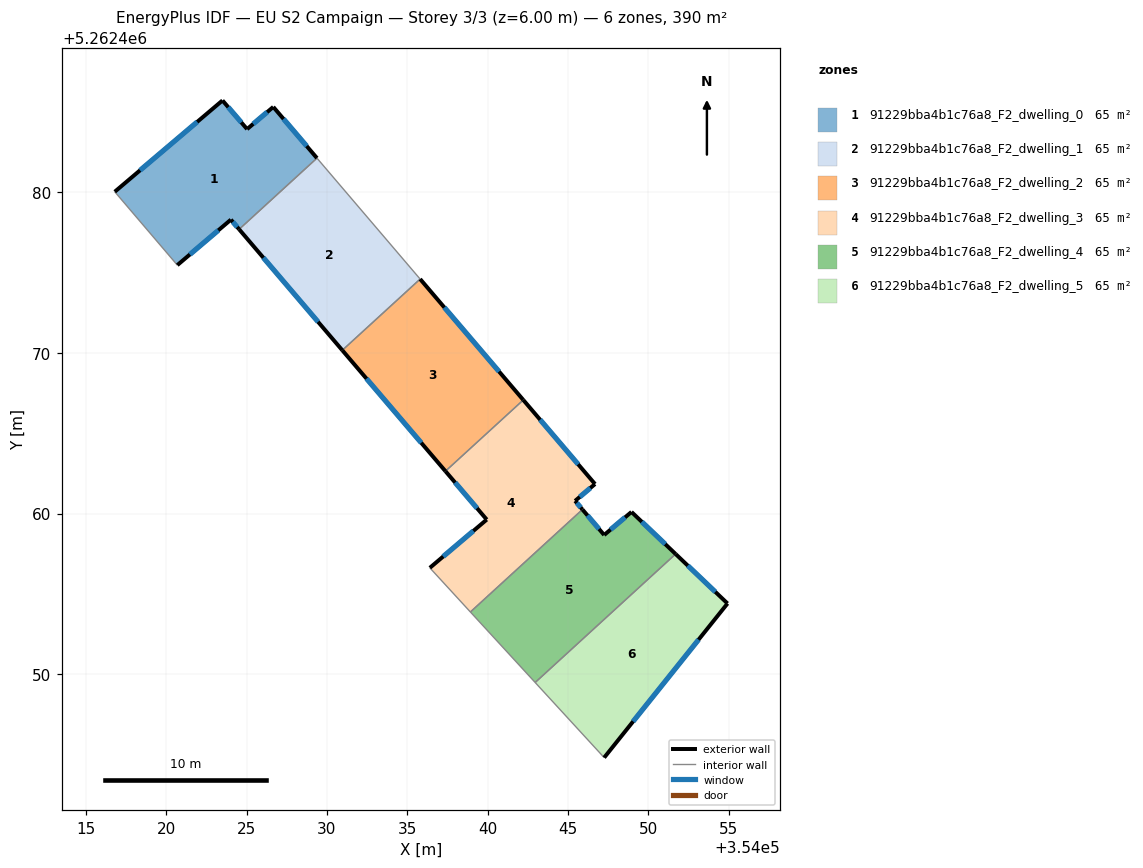
=== STOREY PLAN SPEC (per zone: floor XY polygon, exterior-wall plan segments, windows/doors) ===
zone 1: 91229bba4b1c76a8_F2_dwelling_0  (64.9 m²)
  floor: (354026.66, 5262485.31) (354029.38, 5262482.12) (354024.53, 5262477.69) (354024.02, 5262478.29) (354020.69, 5262475.46) (354016.79, 5262480.03) (354023.50, 5262485.71) (354025.03, 5262483.93)
  exterior wall: (354024.02, 5262478.29) – (354024.53, 5262477.69)  [0.8 m]
    window: (354024.14, 5262478.15) – (354024.41, 5262477.83)  [0.7 m²]
  exterior wall: (354020.69, 5262475.46) – (354024.02, 5262478.29)  [4.4 m]
    window: (354021.47, 5262476.13) – (354023.24, 5262477.63)  [3.7 m²]
  exterior wall: (354023.50, 5262485.71) – (354016.79, 5262480.03)  [8.8 m]
    window: (354021.92, 5262484.38) – (354018.37, 5262481.36)  [7.4 m²]
  exterior wall: (354025.03, 5262483.93) – (354023.50, 5262485.71)  [2.4 m]
    window: (354024.67, 5262484.34) – (354023.86, 5262485.29)  [2.0 m²]
  exterior wall: (354026.66, 5262485.31) – (354025.03, 5262483.93)  [2.1 m]
    window: (354026.28, 5262484.98) – (354025.41, 5262484.25)  [1.8 m²]
  exterior wall: (354029.38, 5262482.12) – (354026.66, 5262485.31)  [4.2 m]
    window: (354028.74, 5262482.87) – (354027.30, 5262484.56)  [3.5 m²]
  interior walls: 2
zone 2: 91229bba4b1c76a8_F2_dwelling_1  (64.9 m²)
  floor: (354029.38, 5262482.12) (354035.80, 5262474.59) (354030.95, 5262470.16) (354024.53, 5262477.69)
  exterior wall: (354024.53, 5262477.69) – (354030.95, 5262470.16)  [9.9 m]
    window: (354026.04, 5262475.92) – (354029.45, 5262471.93)  [8.3 m²]
  interior walls: 3
zone 3: 91229bba4b1c76a8_F2_dwelling_2  (64.9 m²)
  floor: (354035.80, 5262474.59) (354042.22, 5262467.07) (354037.37, 5262462.63) (354030.95, 5262470.16)
  exterior wall: (354042.22, 5262467.07) – (354035.80, 5262474.59)  [9.9 m]
    window: (354040.71, 5262468.84) – (354037.31, 5262472.83)  [8.3 m²]
  exterior wall: (354030.95, 5262470.16) – (354037.37, 5262462.63)  [9.9 m]
    window: (354032.46, 5262468.39) – (354035.87, 5262464.40)  [8.3 m²]
  interior walls: 2
zone 4: 91229bba4b1c76a8_F2_dwelling_3  (64.9 m²)
  floor: (354042.22, 5262467.07) (354046.68, 5262461.83) (354045.44, 5262460.79) (354045.90, 5262460.25) (354038.93, 5262453.87) (354036.40, 5262456.62) (354039.94, 5262459.62) (354037.37, 5262462.63)
  exterior wall: (354039.94, 5262459.62) – (354036.40, 5262456.62)  [4.6 m]
    window: (354039.11, 5262458.92) – (354037.23, 5262457.33)  [3.9 m²]
  exterior wall: (354037.37, 5262462.63) – (354039.94, 5262459.62)  [4.0 m]
    window: (354037.98, 5262461.93) – (354039.34, 5262460.33)  [3.3 m²]
  exterior wall: (354046.68, 5262461.83) – (354042.22, 5262467.07)  [6.9 m]
    window: (354045.64, 5262463.06) – (354043.27, 5262465.84)  [5.8 m²]
  exterior wall: (354045.44, 5262460.79) – (354046.68, 5262461.83)  [1.6 m]
    window: (354045.74, 5262461.03) – (354046.39, 5262461.59)  [1.4 m²]
  exterior wall: (354045.90, 5262460.25) – (354045.44, 5262460.79)  [0.7 m]
    window: (354045.79, 5262460.38) – (354045.55, 5262460.66)  [0.6 m²]
  interior walls: 3
zone 5: 91229bba4b1c76a8_F2_dwelling_4  (64.9 m²)
  floor: (354048.95, 5262460.10) (354051.70, 5262457.48) (354042.96, 5262449.48) (354038.93, 5262453.87) (354045.90, 5262460.25) (354047.25, 5262458.66)
  exterior wall: (354047.25, 5262458.66) – (354045.90, 5262460.25)  [2.1 m]
    window: (354046.94, 5262459.04) – (354046.22, 5262459.88)  [1.8 m²]
  exterior wall: (354048.95, 5262460.10) – (354047.25, 5262458.66)  [2.2 m]
    window: (354048.55, 5262459.76) – (354047.65, 5262459.00)  [1.9 m²]
  exterior wall: (354051.70, 5262457.48) – (354048.95, 5262460.10)  [3.8 m]
    window: (354051.06, 5262458.10) – (354049.60, 5262459.48)  [3.2 m²]
  interior walls: 3
zone 6: 91229bba4b1c76a8_F2_dwelling_5  (64.9 m²)
  floor: (354054.93, 5262454.40) (354047.25, 5262444.81) (354042.96, 5262449.48) (354051.70, 5262457.48)
  exterior wall: (354054.93, 5262454.40) – (354051.70, 5262457.48)  [4.5 m]
    window: (354054.17, 5262455.12) – (354052.46, 5262456.76)  [3.8 m²]
  exterior wall: (354047.25, 5262444.81) – (354054.93, 5262454.40)  [12.3 m]
    window: (354049.06, 5262447.06) – (354053.13, 5262452.15)  [10.4 m²]
  interior walls: 2

=== DERIVED (storey summary) ===
Building: EU S2 Campaign
Storey: 3 of 3  (floor level z = 6.00 m)
Storey gross floor area: 389.6 m²
Zones on this storey: 6
  - 91229bba4b1c76a8_F2_dwelling_0: floor 64.9 m²; exterior wall 22.6 m (67.9 m²); 6 window(s) 19.1 m²; WWR 28.1%
  - 91229bba4b1c76a8_F2_dwelling_1: floor 64.9 m²; exterior wall 9.9 m (29.7 m²); 1 window(s) 8.3 m²; WWR 28.1%
  - 91229bba4b1c76a8_F2_dwelling_2: floor 64.9 m²; exterior wall 19.8 m (59.4 m²); 2 window(s) 16.7 m²; WWR 28.1%
  - 91229bba4b1c76a8_F2_dwelling_3: floor 64.9 m²; exterior wall 17.8 m (53.4 m²); 5 window(s) 15.0 m²; WWR 28.1%
  - 91229bba4b1c76a8_F2_dwelling_4: floor 64.9 m²; exterior wall 8.1 m (24.3 m²); 3 window(s) 6.8 m²; WWR 28.1%
  - 91229bba4b1c76a8_F2_dwelling_5: floor 64.9 m²; exterior wall 16.7 m (50.2 m²); 2 window(s) 14.1 m²; WWR 28.1%
Zone adjacency (shared interzone walls):
  - 91229bba4b1c76a8_F2_dwelling_0 ↔ 91229bba4b1c76a8_F2_dwelling_1
  - 91229bba4b1c76a8_F2_dwelling_1 ↔ 91229bba4b1c76a8_F2_dwelling_2
  - 91229bba4b1c76a8_F2_dwelling_2 ↔ 91229bba4b1c76a8_F2_dwelling_3
  - 91229bba4b1c76a8_F2_dwelling_3 ↔ 91229bba4b1c76a8_F2_dwelling_4
  - 91229bba4b1c76a8_F2_dwelling_4 ↔ 91229bba4b1c76a8_F2_dwelling_5